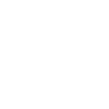
t = 0.00 s
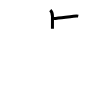
t = 2.00 s
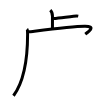
t = 4.00 s
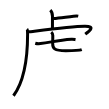
t = 6.00 s
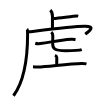
t = 8.00 s
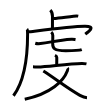
t = 10.00 s

The animated SVG that drew these frames (rendered in a browser with its animation timeline set to each time). Animation: 10 SMIL elements (animate=10); one cycle of 10.00 s.

<svg width="109px" height="109px" viewBox="0 0 px 109px" xmlns="http://www.w3.org/2000/svg" xmlns:xlink="http://www.w3.org/1999/xlink" xml:space="preserve" version="1.1"  baseProfile="full">
<path d="M50.31,10.08c1.21,1.13,2.16,2.44,2.16,6.18c0,7.26-0.03,6.39-0.03,12.49" style="fill:none;stroke:black;stroke-width:3;opacity:0">
  <animate attributeType="CSS" attributeName="opacity" from="0" to="1" begin="0s" dur="1s" repeatCount="Indefinite" fill="freeze" />
</path>
<path d="M53.35,18.48C60,18,66.65,16.91,73.49,16.19c2.25-0.24,3.63-0.29,4.76-0.06" style="fill:none;stroke:black;stroke-width:3;opacity:0">
  <animate attributeType="CSS" attributeName="opacity" from="0" to="1" begin="1s" dur="1s" repeatCount="Indefinite" fill="freeze" />
</path>
<path d="M26.9,29.18c0.63,0.6,0.69,2.85,0.69,5.02c0,26.05-3.53,47.12-14.1,61.55" style="fill:none;stroke:black;stroke-width:3;opacity:0">
  <animate attributeType="CSS" attributeName="opacity" from="0" to="1" begin="2s" dur="1s" repeatCount="Indefinite" fill="freeze" />
</path>
<path d="M27.74,31.74c1.16,0.19,3.25,0.01,5.14-0.22c14.37-1.77,40.37-5.02,51.81-5.18c12.07-0.17,3.55,5.66,0.55,7.78" style="fill:none;stroke:black;stroke-width:3;opacity:0">
  <animate attributeType="CSS" attributeName="opacity" from="0" to="1" begin="3s" dur="1s" repeatCount="Indefinite" fill="freeze" />
</path>
<path d="M35.25,43.21c1.18,0.35,4.09,0.51,5.25,0.35c11.58-1.57,18.14-3.37,30.88-4.23c1.95-0.13,3.14,0.17,4.12,0.34" style="fill:none;stroke:black;stroke-width:3;opacity:0">
  <animate attributeType="CSS" attributeName="opacity" from="0" to="1" begin="4s" dur="1s" repeatCount="Indefinite" fill="freeze" />
</path>
<path d="M51.25,32.18c0.66,0.54,1.54,2.67,1.54,3.42c0,6-0.12,5.1-0.12,7.78c0,4.87,1.08,7.37,13.14,7.37c3.52,0,12.92,0,15.95-1.07" style="fill:none;stroke:black;stroke-width:3;opacity:0">
  <animate attributeType="CSS" attributeName="opacity" from="0" to="1" begin="5s" dur="1s" repeatCount="Indefinite" fill="freeze" />
</path>
<path d="M54.99,55.25c0.68,0.33,1.79,1.58,1.79,2.22c0,2.55-0.02,5.05-0.09,6.88" style="fill:none;stroke:black;stroke-width:3;opacity:0">
  <animate attributeType="CSS" attributeName="opacity" from="0" to="1" begin="6s" dur="1s" repeatCount="Indefinite" fill="freeze" />
</path>
<path d="M33,66.82c1.26,0.05,3.64,0.33,4.87,0.29c10.28-0.27,30.45-3.42,43.91-3.58c2.08-0.02,3.14,0.03,4.69,0.37" style="fill:none;stroke:black;stroke-width:3;opacity:0">
  <animate attributeType="CSS" attributeName="opacity" from="0" to="1" begin="7s" dur="1s" repeatCount="Indefinite" fill="freeze" />
</path>
<path d="M67.53,67.97c0.54,0.7,0.29,1.57-0.23,2.96C63.5,81,51,93.5,24.75,99.25" style="fill:none;stroke:black;stroke-width:3;opacity:0">
  <animate attributeType="CSS" attributeName="opacity" from="0" to="1" begin="8s" dur="1s" repeatCount="Indefinite" fill="freeze" />
</path>
<path d="M43.34,71.07c10.41,6.43,24.27,17.57,36.61,24.28c2.32,1.26,5.03,2.24,7.04,2.35" style="fill:none;stroke:black;stroke-width:3;opacity:0">
  <animate attributeType="CSS" attributeName="opacity" from="0" to="1" begin="9s" dur="1s" repeatCount="Indefinite" fill="freeze" />
</path>
</svg>
